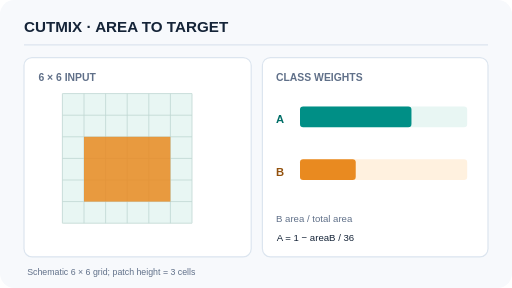
t = 0.00 s
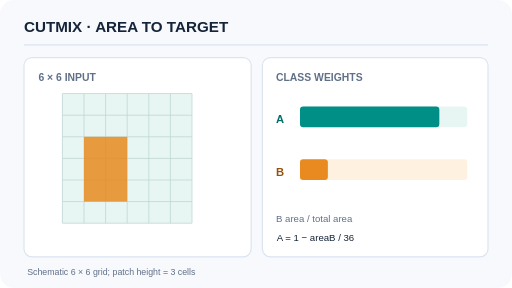
t = 1.50 s
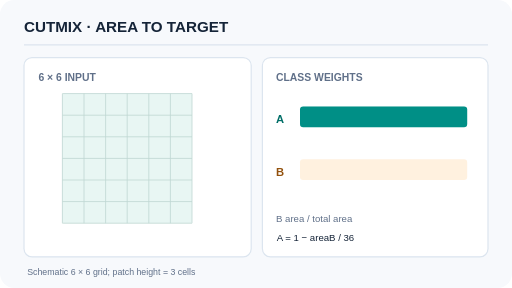
t = 3.00 s
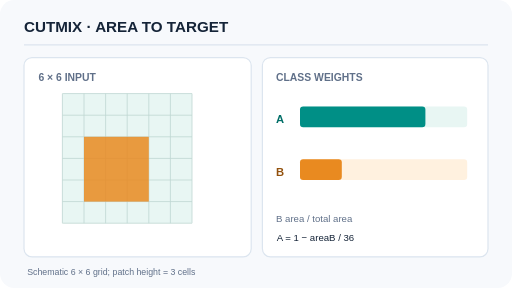
t = 5.25 s
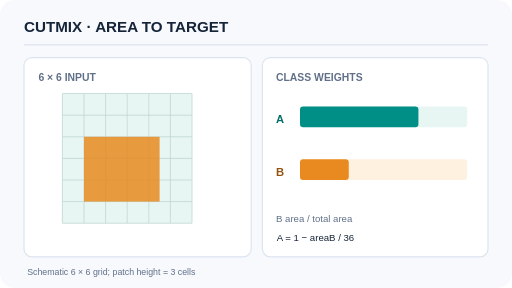
t = 6.75 s
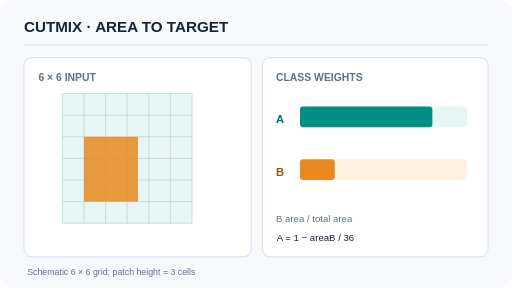
t = 8.25 s

The animated SVG that drew these frames (rendered in a browser with its animation timeline set to each time). Animation: 3 SMIL elements (animate=3); frames cover the first 8.25 s, repeats indefinitely.

<svg xmlns="http://www.w3.org/2000/svg" viewBox="0 0 640 360" role="img" aria-labelledby="t d"><title id="t">CUTMIX · AREA TO TARGET</title><desc id="d">An orange rectangular patch expands in a green 6-by-6 grid; the mixed class label weight increases exactly with the covered area fraction.</desc><rect x="0" y="0" width="640" height="360" rx="18" fill="#f7f9fc"/><text x="30" y="40" font-family="Arial,sans-serif" font-size="19" fill="#152438" font-weight="700">CUTMIX · AREA TO TARGET</text><line x1="30" y1="56" x2="610" y2="56" stroke="#dce5ef" stroke-width="1.5"/><rect x="30" y="72" width="284" height="249" rx="10" fill="#ffffff" stroke="#dce5ef" stroke-width="1.5"/><rect x="328" y="72" width="282" height="249" rx="10" fill="#ffffff" stroke="#dce5ef" stroke-width="1.5"/><text x="48" y="101" font-family="Arial,sans-serif" font-size="13" fill="#607089" font-weight="700">6 × 6 INPUT</text><text x="345" y="101" font-family="Arial,sans-serif" font-size="13" fill="#607089" font-weight="700">CLASS WEIGHTS</text><text x="345" y="154" font-family="Arial,sans-serif" font-size="14" fill="#006e67" font-weight="700">A</text><text x="345" y="220" font-family="Arial,sans-serif" font-size="14" fill="#93520e" font-weight="700">B</text><rect x="375" y="133" width="209" height="26" rx="4" fill="#e8f6f3"/><rect x="375" y="199" width="209" height="26" rx="4" fill="#fff1df"/><text x="345" y="277" font-family="Arial,sans-serif" font-size="12" fill="#607089">B area / total area</text><text x="34" y="344" font-family="Arial,sans-serif" font-size="11" fill="#607089">Schematic 6 × 6 grid; patch height = 3 cells</text><rect x="78" y="117" width="162" height="162" rx="2" fill="#e8f6f3"/><line x1="78" y1="117" x2="78" y2="279" stroke="#bfd7d2" stroke-width="1"/><line x1="78" y1="117" x2="240" y2="117" stroke="#bfd7d2" stroke-width="1"/><line x1="105" y1="117" x2="105" y2="279" stroke="#bfd7d2" stroke-width="1"/><line x1="78" y1="144" x2="240" y2="144" stroke="#bfd7d2" stroke-width="1"/><line x1="132" y1="117" x2="132" y2="279" stroke="#bfd7d2" stroke-width="1"/><line x1="78" y1="171" x2="240" y2="171" stroke="#bfd7d2" stroke-width="1"/><line x1="159" y1="117" x2="159" y2="279" stroke="#bfd7d2" stroke-width="1"/><line x1="78" y1="198" x2="240" y2="198" stroke="#bfd7d2" stroke-width="1"/><line x1="186" y1="117" x2="186" y2="279" stroke="#bfd7d2" stroke-width="1"/><line x1="78" y1="225" x2="240" y2="225" stroke="#bfd7d2" stroke-width="1"/><line x1="213" y1="117" x2="213" y2="279" stroke="#bfd7d2" stroke-width="1"/><line x1="78" y1="252" x2="240" y2="252" stroke="#bfd7d2" stroke-width="1"/><line x1="240" y1="117" x2="240" y2="279" stroke="#bfd7d2" stroke-width="1"/><line x1="78" y1="279" x2="240" y2="279" stroke="#bfd7d2" stroke-width="1"/><rect x="105" y="171" width="108" height="81" fill="#e98a20" fill-opacity="0.85"><animate attributeName="width" values="108;0;108;54;108" keyTimes="0;0.25;0.5;0.75;1" dur="12s" repeatCount="indefinite" calcMode="linear"/></rect><rect x="375" y="133" width="139.33" height="26" rx="4" fill="#008f86"><animate attributeName="width" values="139.33;209.0;139.33;174.17;139.33" keyTimes="0;0.25;0.5;0.75;1" dur="12s" repeatCount="indefinite" calcMode="linear"/></rect><rect x="375" y="199" width="69.67" height="26" rx="4" fill="#e98a20"><animate attributeName="width" values="69.67;0.0;69.67;34.83;69.67" keyTimes="0;0.25;0.5;0.75;1" dur="12s" repeatCount="indefinite" calcMode="linear"/></rect><text x="346" y="301" font-family="Arial,sans-serif" font-size="12" fill="#152438">A = 1 − areaB / 36</text></svg>
